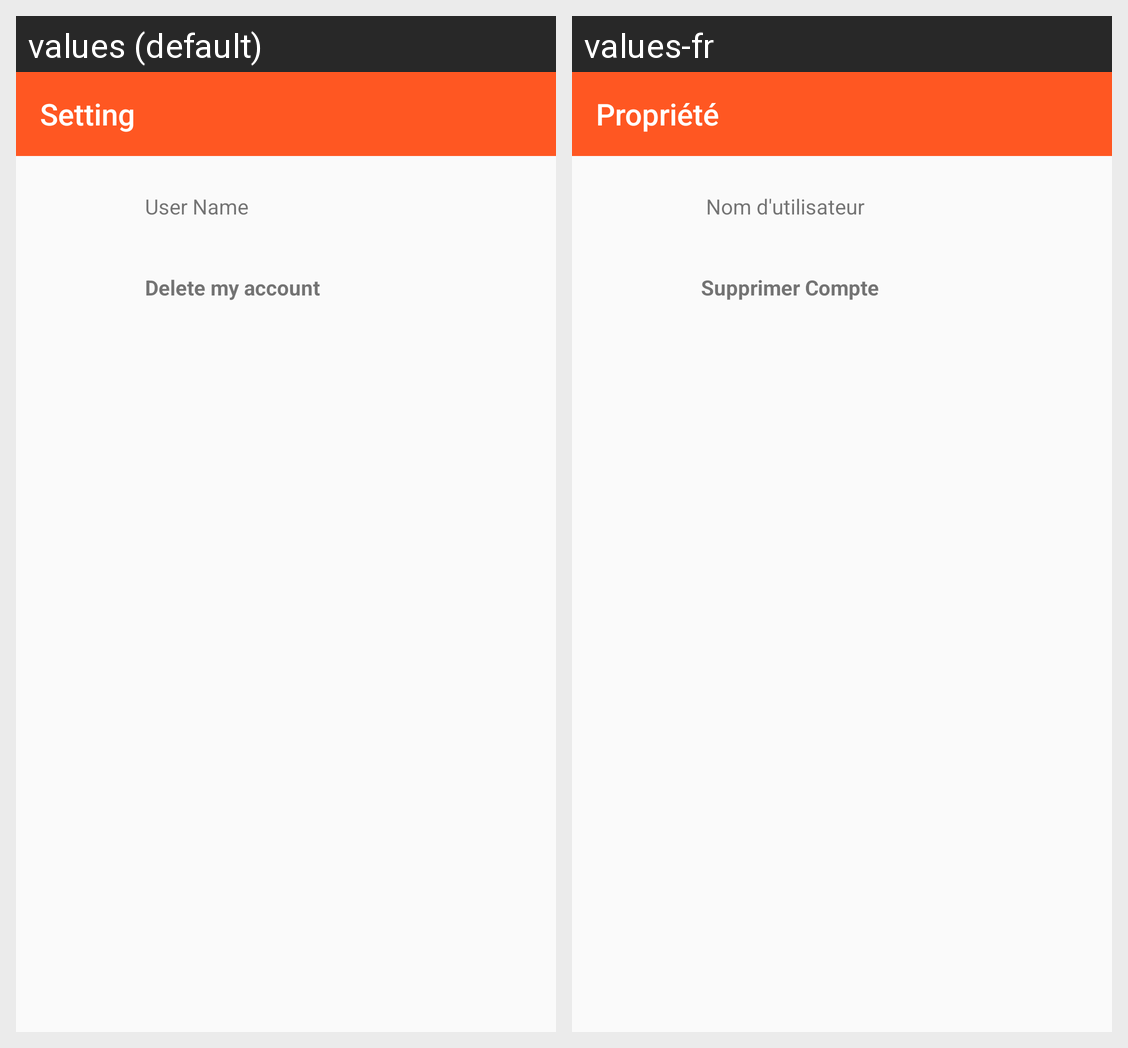

The Android screen above is rendered under two locales of the same app. Produce the string resources it draws, with the default and per-locale values.
Android screen res/layout/settings_activity.xml rendered under 2 locales, left to right: values (default), values-fr. Device: Nexus 5 (rendered at 1080×1920; each locale shown at half size, 540×960, under a caption strip naming it); theme AppTheme.
Strings drawn on this screen, with the default value and each locale's value (text and hints the layout hard-codes, and strings that could not be matched under every locale, appear in the picture but are not listed):

menu_setting
  values: Setting
  values-fr: Propriété

user_name
  values: User Name
  values-fr:  Nom d'utilisateur

delete_my_account
  values: Delete my account
  values-fr: Supprimer Compte
